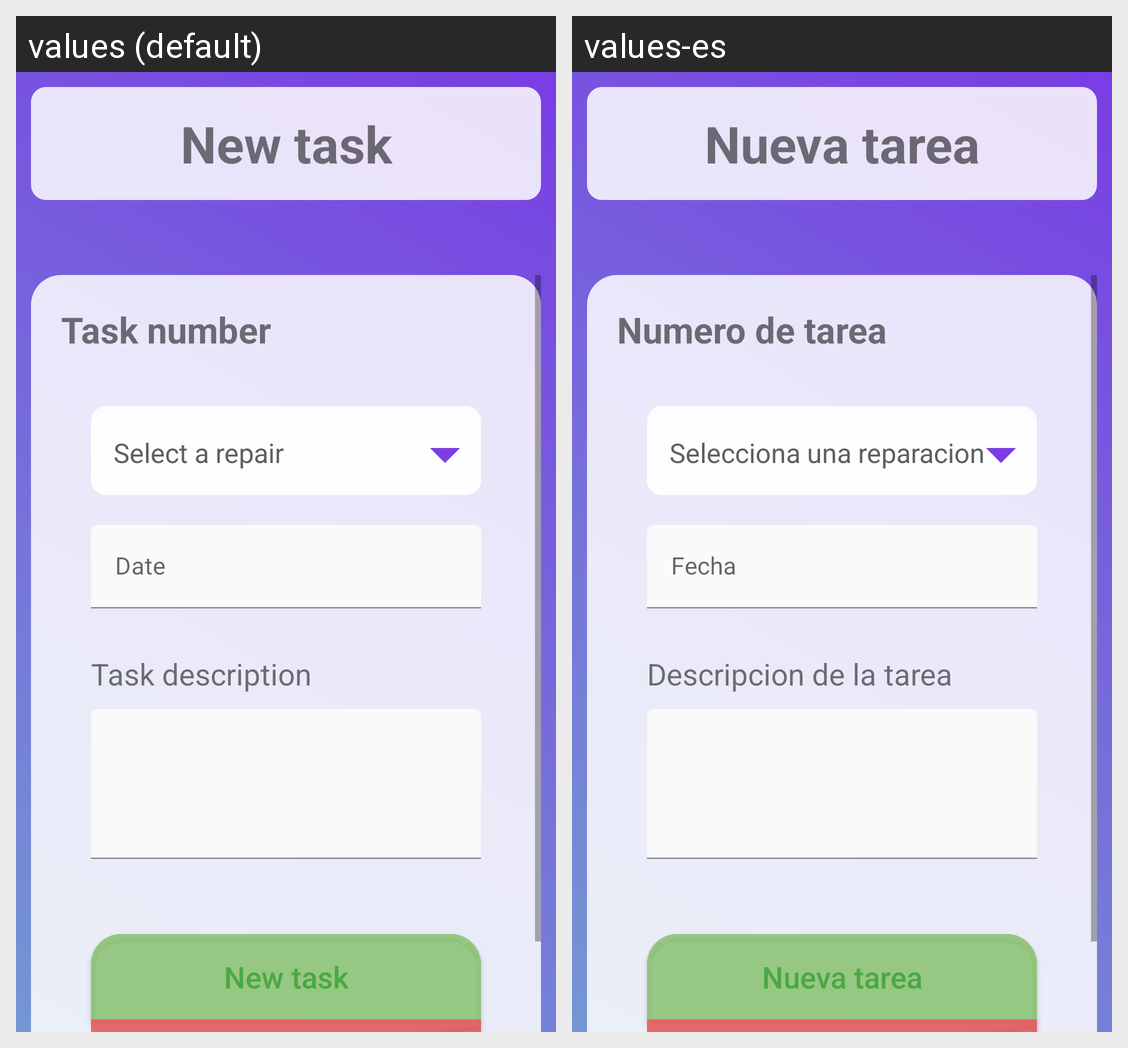

Locale-by-locale string values for the Android screen shown in this grid:
Android screen res/layout/activity_chief_mechanic_create_task.xml rendered under 2 locales, left to right: values (default), values-es. Device: Nexus 5 (rendered at 1080×1920; each locale shown at half size, 540×960, under a caption strip naming it); theme Theme.GestionTaller.
Strings drawn on this screen, with the default value and each locale's value (text and hints the layout hard-codes, and strings that could not be matched under every locale, appear in the picture but are not listed):

new_task
  values: New task
  values-es: Nueva tarea

task_number
  values: Task number
  values-es: Numero de tarea

date
  values: Date
  values-es: Fecha

task_des
  values: Task description
  values-es: Descripcion de la tarea
